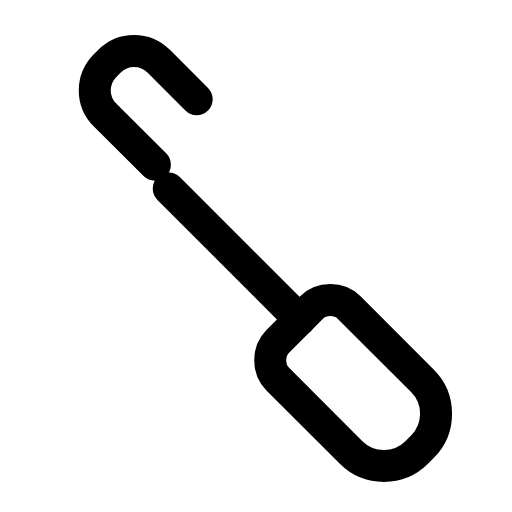
t = 0.00 s
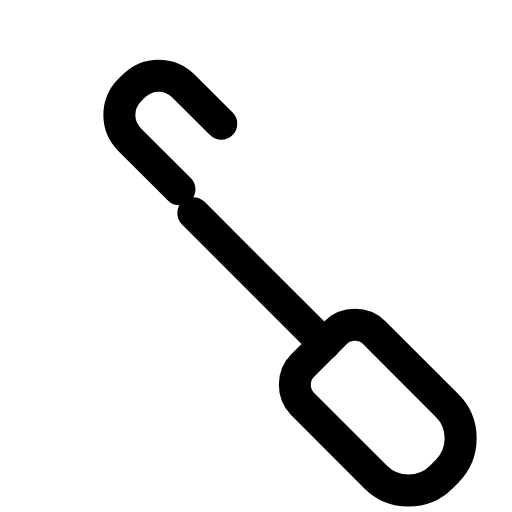
t = 0.28 s
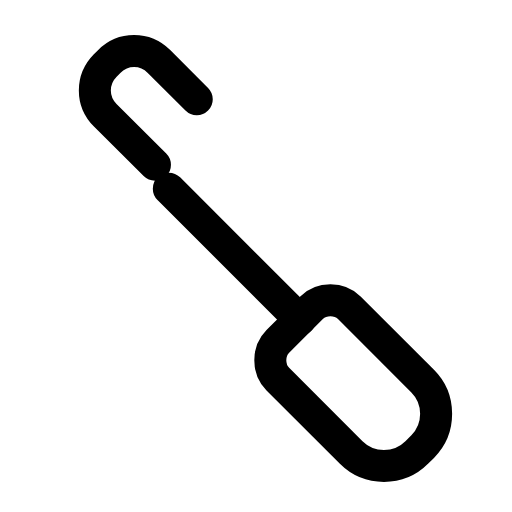
t = 0.56 s
t = 0.83 s: frame unchanged from t = 0.00 s, image omitted
t = 1.12 s: frame unchanged from t = 0.00 s, image omitted
t = 1.42 s: frame unchanged from t = 0.00 s, image omitted

The animated SVG that drew these frames (rendered in a browser with its animation timeline set to each time). Animation: 1 SMIL element (animateTransform=1); one cycle of 1.70 s, repeats indefinitely.

<svg xmlns="http://www.w3.org/2000/svg" width="24" height="24" viewBox="0 0 24 24" fill="none"><g><animateTransform attributeName="transform" type="translate" values="0 0;0 0;1.4 1.4;0 0;0 0;0 0;0 0;1.4 1.4;0 0;0 0;0 0" keyTimes="0;0.135;0.2475;0.36;0.45;0.6;0.66;0.735;0.81;0.9;1" dur="1.7s" repeatCount="indefinite" calcMode="spline" keySplines="0.16 1 0.3 1;0.16 1 0.3 1;0.16 1 0.3 1;0.16 1 0.3 1;0.16 1 0.3 1;0.16 1 0.3 1;0.16 1 0.3 1;0.16 1 0.3 1;0.16 1 0.3 1;0.16 1 0.3 1"/><path stroke="currentColor" stroke-width="1.5" stroke-linecap="round" stroke-linejoin="round" fill="none" d="M7.26 7.72L4.93 5.4C4.28 4.75 4.28 3.73 4.93 3.07L5.12 2.88C5.77 2.23 6.79 2.23 7.45 2.88L9.22 4.65"></path><path stroke="currentColor" stroke-width="1.5" stroke-linecap="round" stroke-linejoin="round" fill="none" d="M7.91 8.84L14.05 14.98"></path><path stroke="currentColor" stroke-width="1.5" stroke-linecap="round" stroke-linejoin="round" fill="none" d="M14.6 14.42C15.07 13.95 15.9 13.95 16.37 14.42L19.81 17.86C20.65 18.7 20.65 20.09 19.81 20.93L19.53 21.21C18.69 22.05 17.3 22.05 16.46 21.21L13.02 17.77C12.55 17.3 12.55 16.47 13.02 16L14.6 14.42Z"></path></g></svg>
